Labelled photos from "lego-image-classification", an image-classification folder in tvuylsteke/lego-image-classification. The possible labels are: no brick, brick 2x4, brick 1x2.

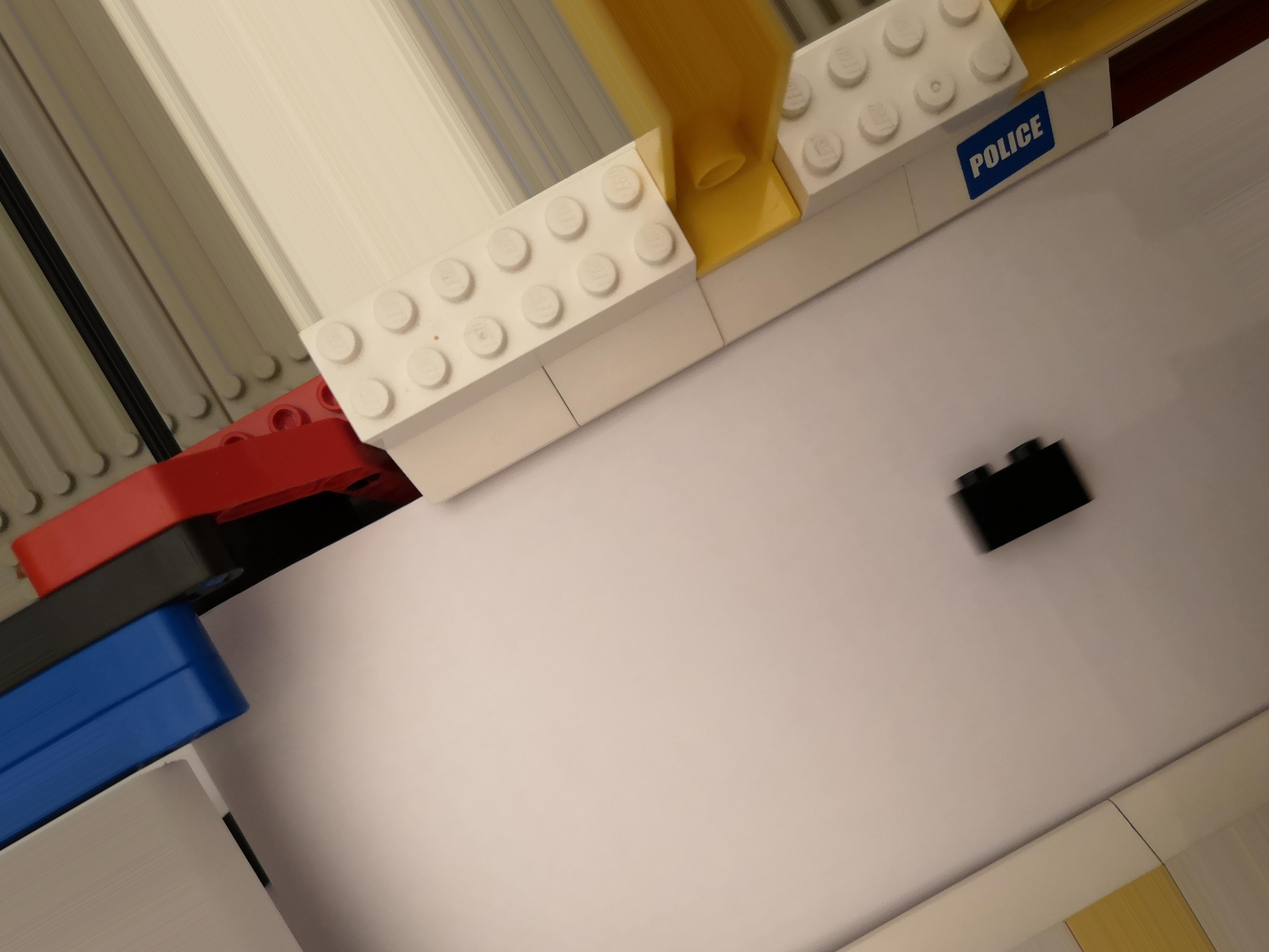
Label: brick 1x2

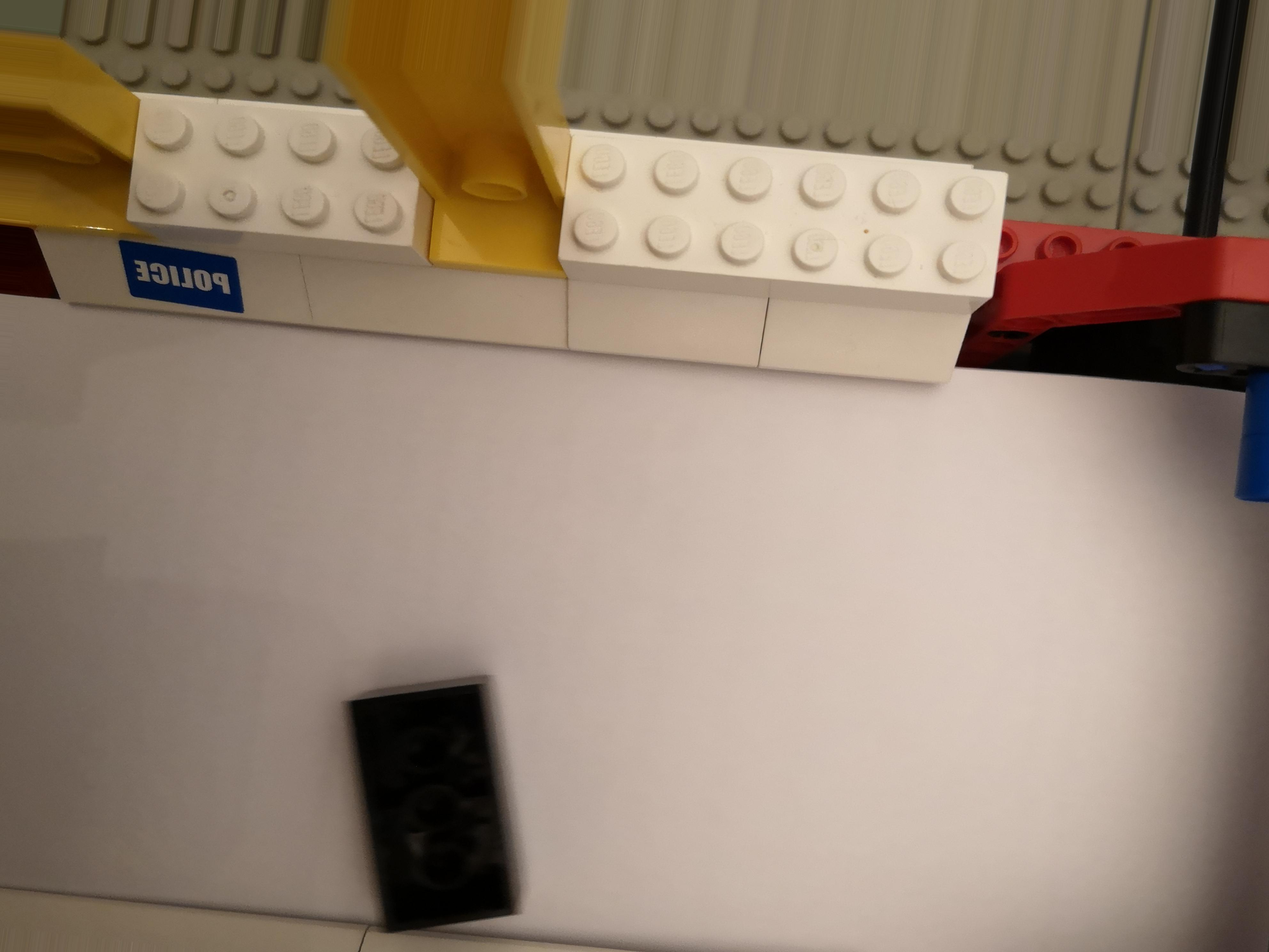
Label: brick 2x4

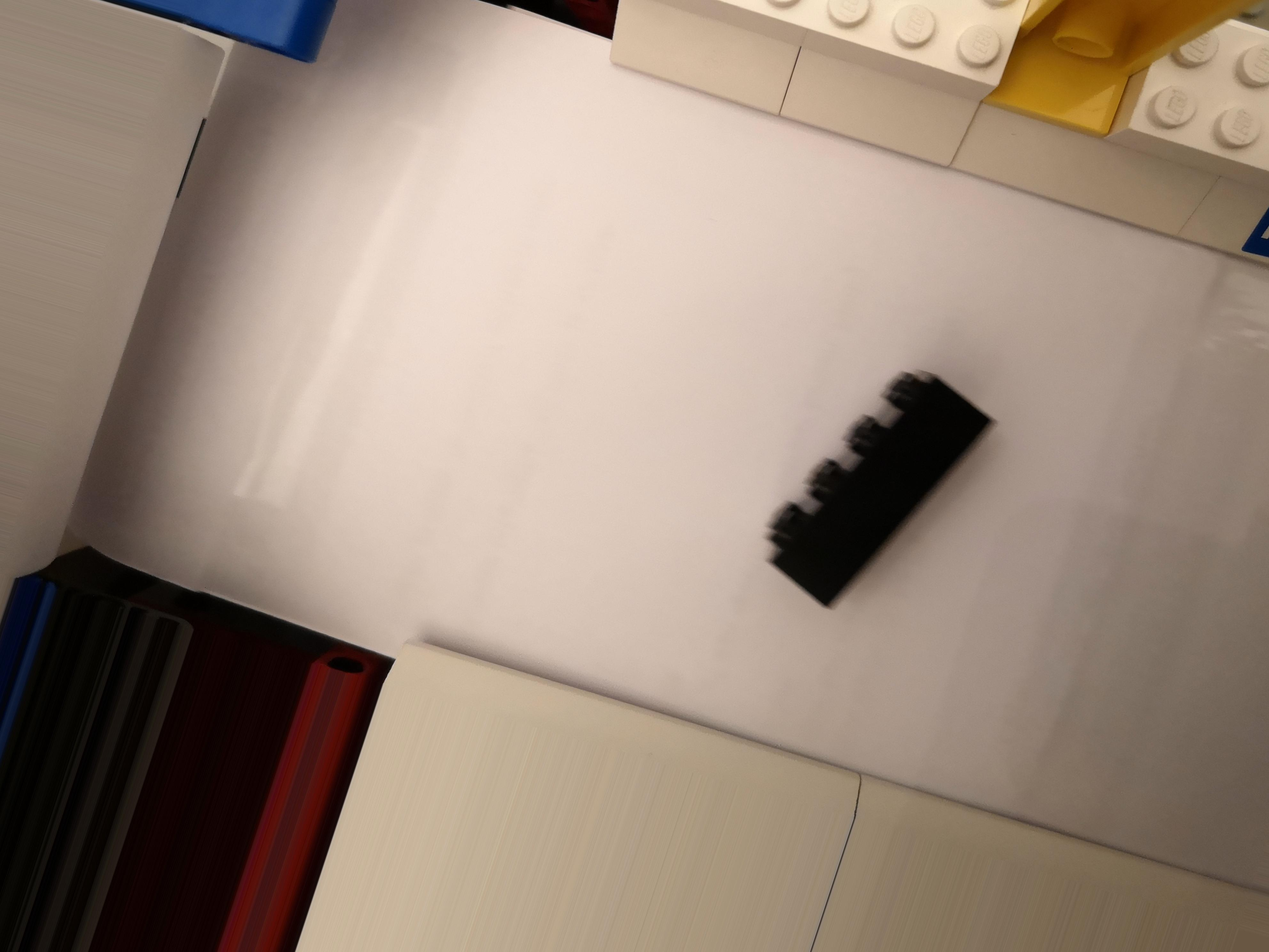
Label: brick 2x4

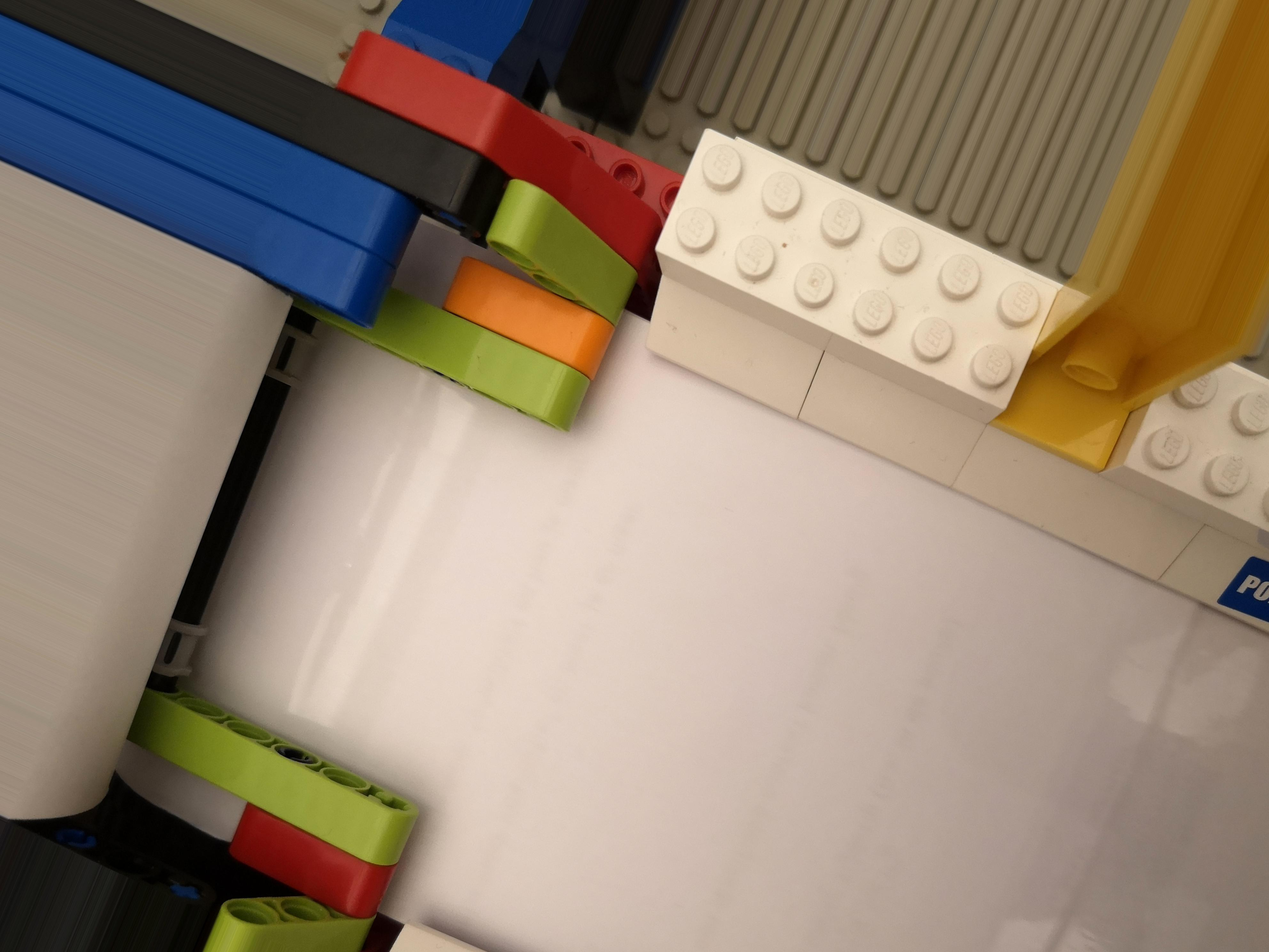
Label: no brick

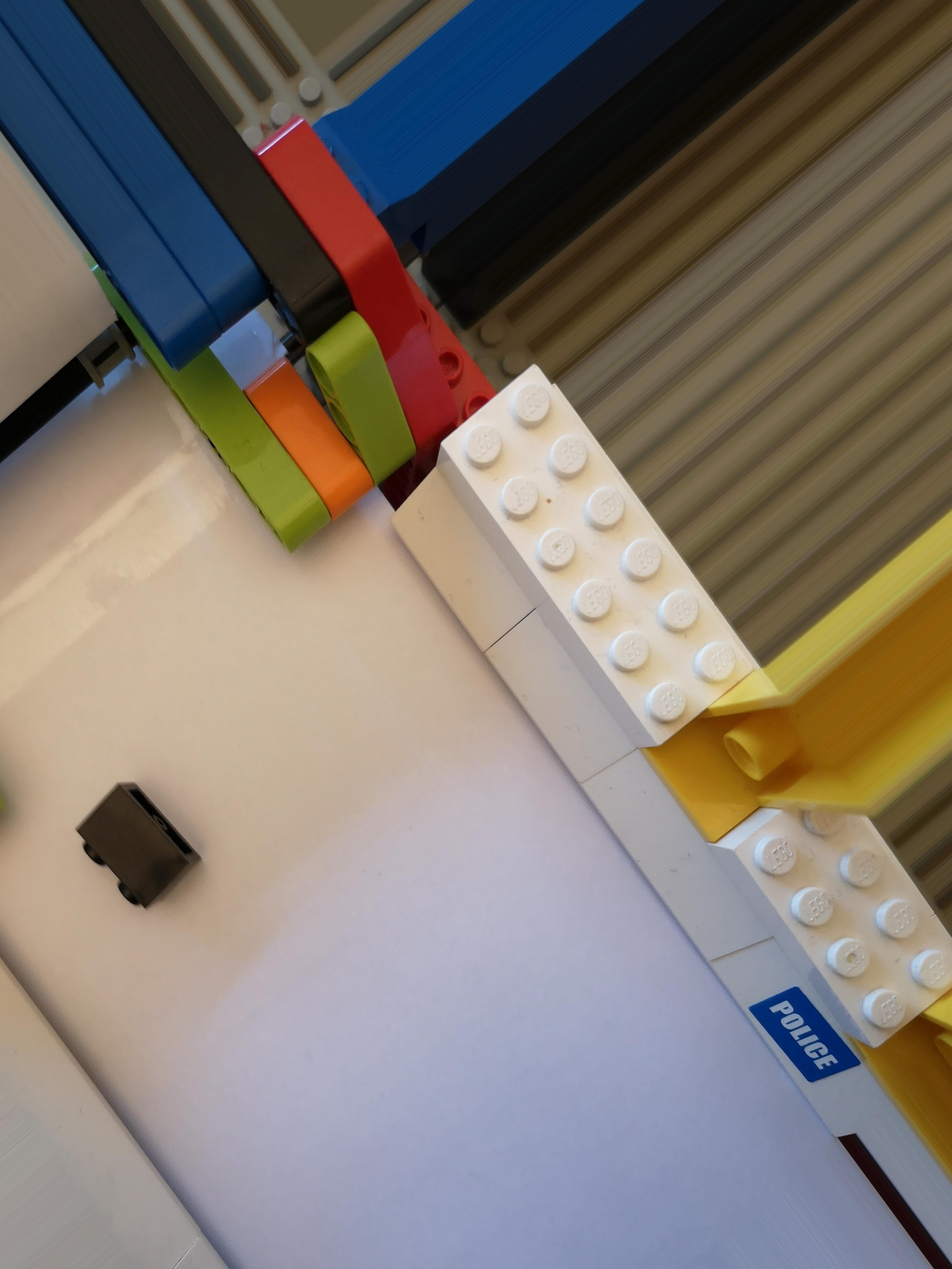
Label: brick 1x2

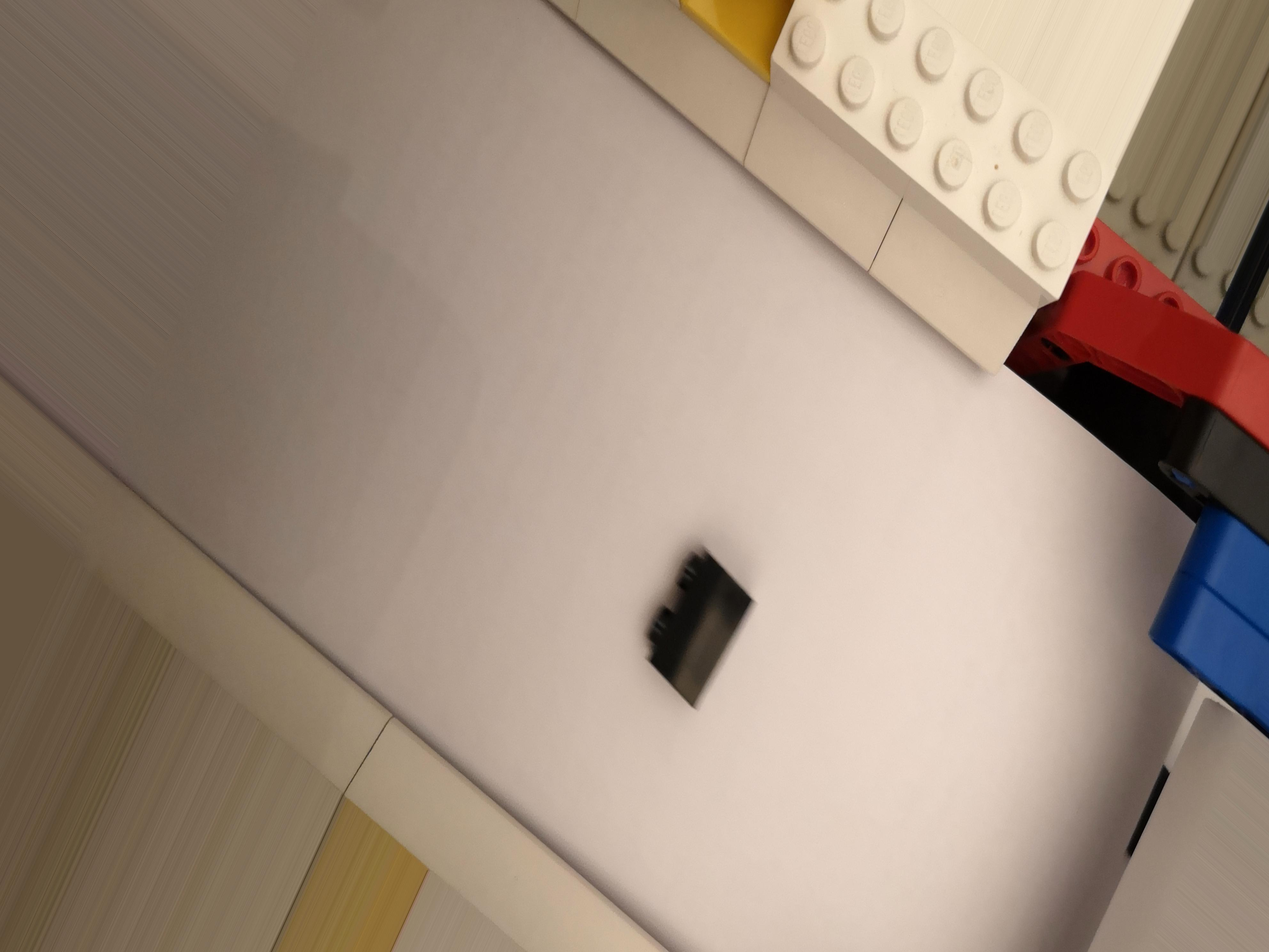
Label: brick 1x2
